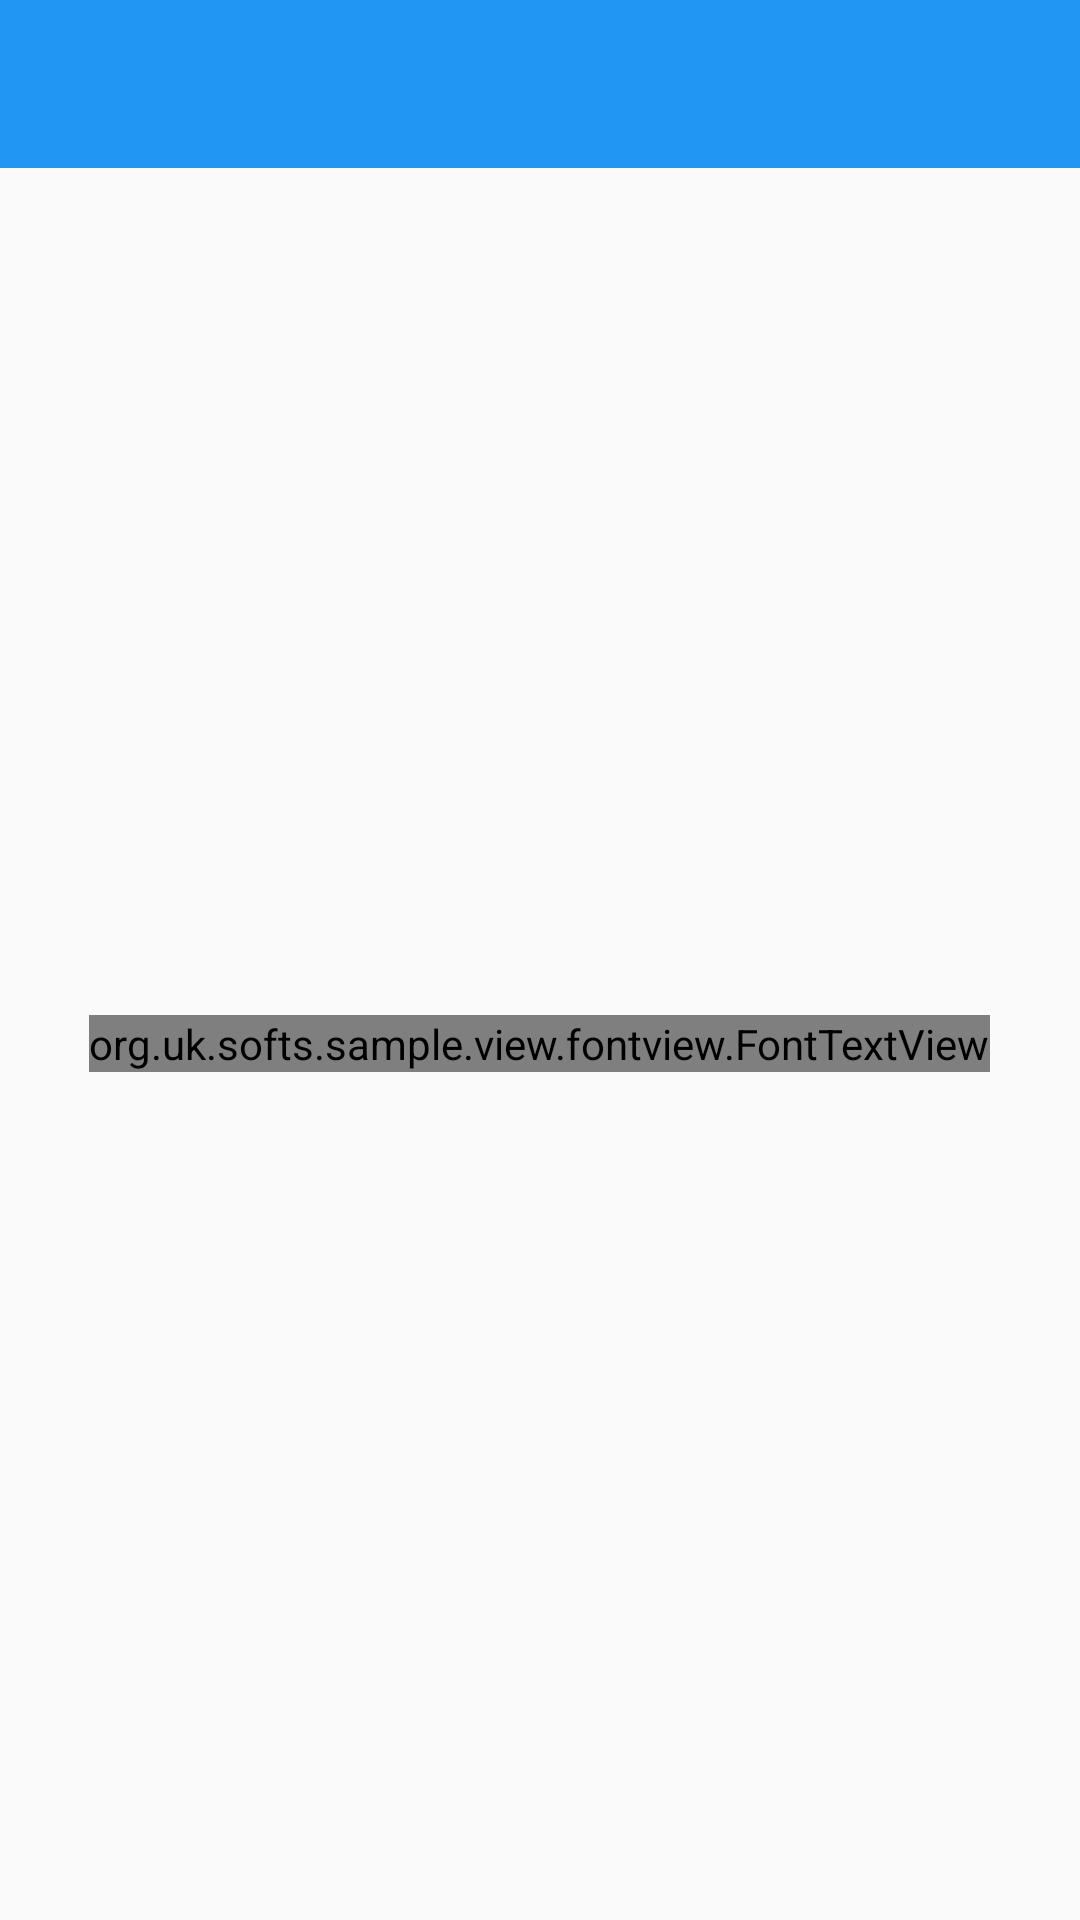

Android layout source for this screen:
<!-- AndroidManifest.xml: application theme AppTheme -->
<!-- res/layout/activity_show_random_number.xml -->
<?xml version="1.0" encoding="utf-8"?>
<LinearLayout xmlns:android="http://schemas.android.com/apk/res/android"
    xmlns:tools="http://schemas.android.com/tools"
    android:layout_width="match_parent"
    android:layout_height="match_parent"
    android:orientation="vertical">

    <include layout="@layout/toolbar" />

    <RelativeLayout
        android:layout_width="match_parent"
        android:layout_height="match_parent">

        <org.uk.softs.sample.view.fontview.FontTextView
            android:id="@+id/show_random_number_text_view"
            style="@style/Body5"
            android:layout_width="wrap_content"
            android:layout_height="wrap_content"
            android:layout_centerInParent="true"
            tools:text="100" />

    </RelativeLayout>

</LinearLayout>
<!-- res/layout/toolbar.xml (included above) -->
<?xml version="1.0" encoding="utf-8"?>
<android.support.v7.widget.Toolbar xmlns:android="http://schemas.android.com/apk/res/android"
    xmlns:app="http://schemas.android.com/apk/res-auto"
    android:id="@+id/toolbar"
    android:layout_width="match_parent"
    android:layout_height="@dimen/toolbar_height"
    android:background="?attr/colorPrimary"
    app:theme="@style/ThemeOverlay.AppCompat.Dark.ActionBar">

</android.support.v7.widget.Toolbar>
<!-- resources referenced by this layout -->
<resources>
  <dimen name="toolbar_height">56dp</dimen>
  <style name="Body5" parent="@style/Body4">
          <item name="android:textSize">44sp</item>
      </style>
  <style name="AppTheme" parent="AppTheme.Base">
  
      </style>
  <style name="Body4" parent="@style/Body1">
          <item name="typeface">@string/font_bold</item>
      </style>
  <style name="AppTheme.Base" parent="@style/Theme.AppCompat.Light.NoActionBar">
          <item name="colorPrimary">@color/blue1</item>
          <item name="colorPrimaryDark">@color/blue2</item>
          <item name="colorAccent">@color/orange1</item>
          <item name="colorButtonNormal">@color/blue1</item>
      </style>
  <style name="Body1" parent="@android:style/TextAppearance">
          <item name="android:textColor">@color/black1</item>
          <item name="android:textSize">16sp</item>
          <item name="typeface">@string/font_light</item>
      </style>
  <string name="font_bold">fonts/OpenSans-Bold.ttf</string>
  <color name="blue1">#2196F3</color>
  <color name="blue2">#1976D2</color>
  <color name="orange1">#FF5722</color>
  <color name="black1">#212121</color>
  <string name="font_light">fonts/OpenSans-Light.ttf</string>
</resources>
